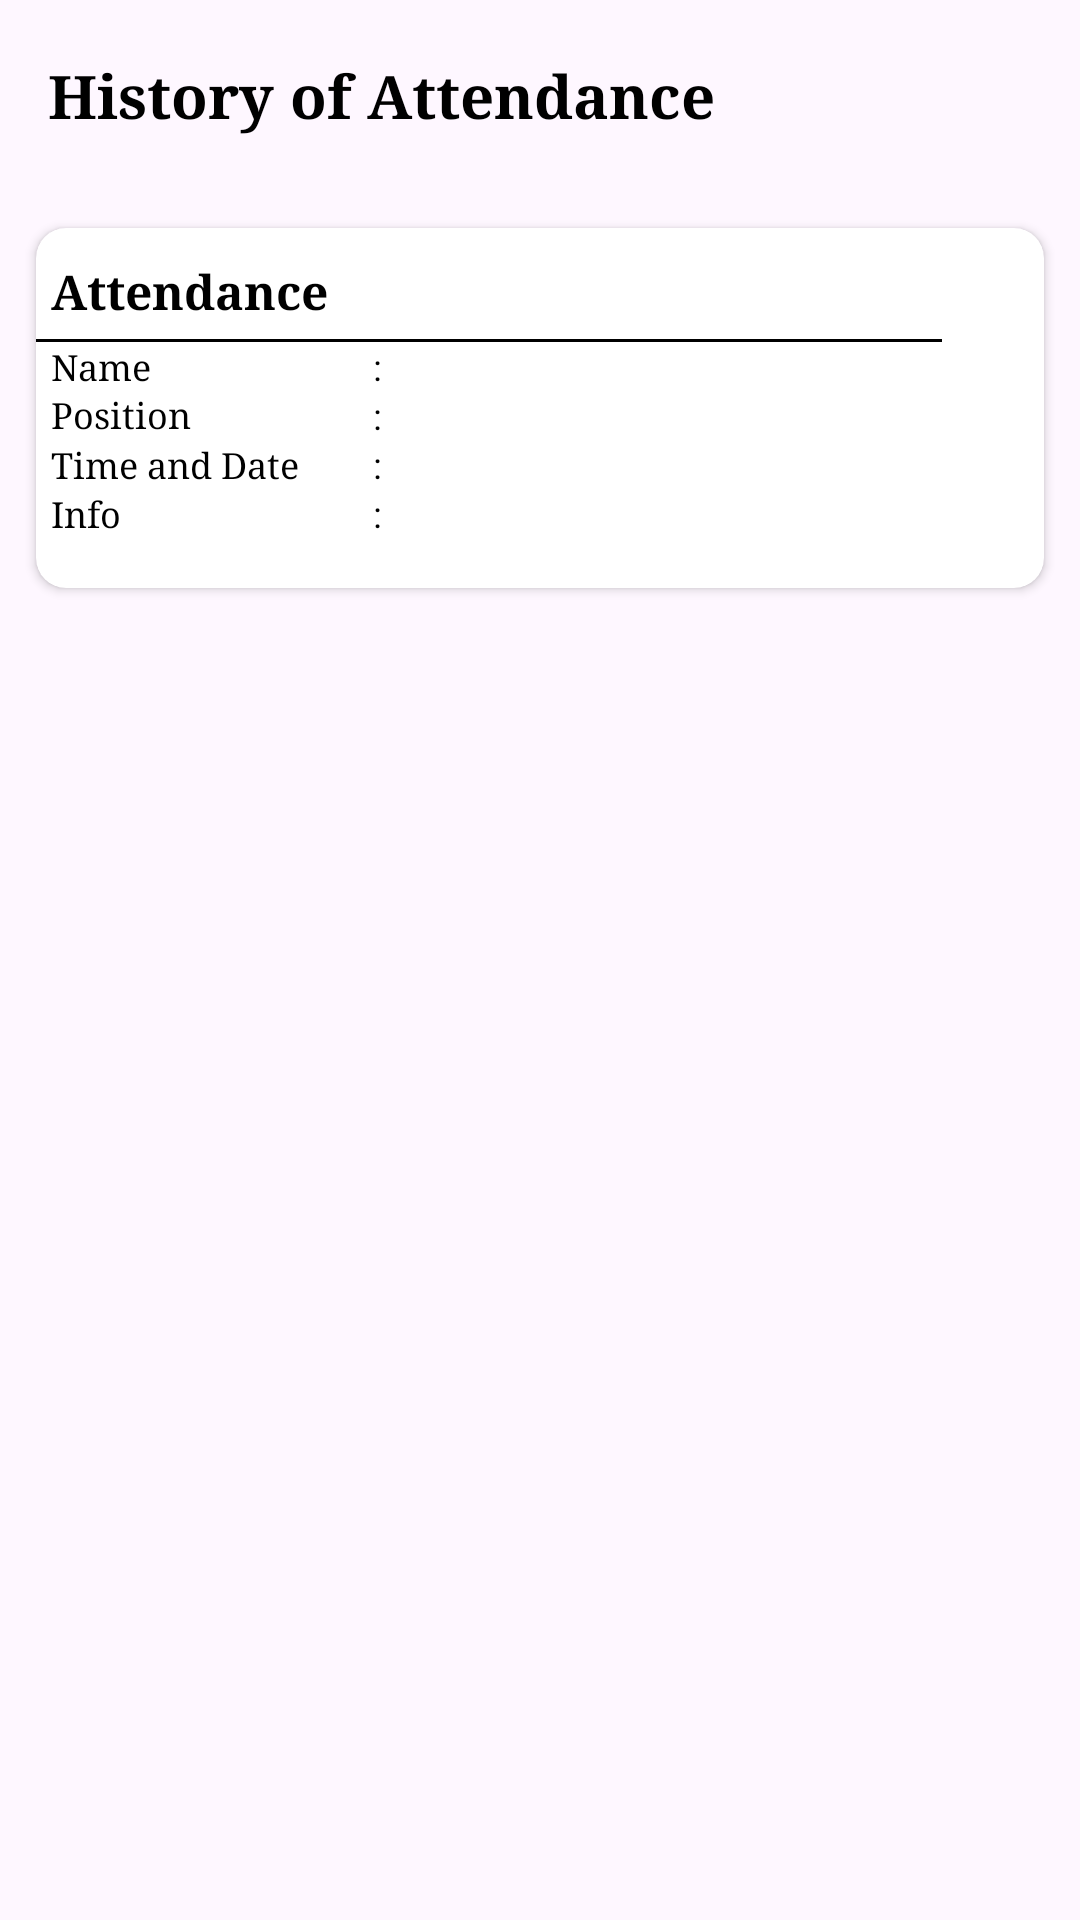

Layout XML and referenced resources for this Android screen:
<!-- AndroidManifest.xml: application theme Theme.ProjectAbsent -->
<!-- res/layout/activity_list_history.xml -->
<?xml version="1.0" encoding="utf-8"?>
<androidx.coordinatorlayout.widget.CoordinatorLayout xmlns:android="http://schemas.android.com/apk/res/android"
    xmlns:app="http://schemas.android.com/apk/res-auto"
    android:layout_width="match_parent"
    android:layout_height="match_parent">

    <com.google.android.material.appbar.AppBarLayout
        android:layout_width="match_parent"
        android:layout_height="wrap_content"
        android:background="@android:color/transparent"
        app:elevation="0dp">

        <androidx.appcompat.widget.Toolbar
            android:id="@+id/toolbar"
            android:layout_width="match_parent"
            android:layout_height="?actionBarSize"
            app:navigationIcon="@drawable/ic_back"
            android:onClick="goToMainPage">

            <RelativeLayout
                android:layout_width="match_parent"
                android:layout_height="wrap_content">

                <TextView
                    android:id="@+id/tvTitle"
                    android:layout_width="wrap_content"
                    android:layout_height="wrap_content"
                    android:layout_alignParentStart="true"
                    android:layout_centerInParent="true"
                    android:fontFamily="serif"
                    android:text="History of Attendance"
                    android:textColor="@color/black"
                    android:textSize="20sp"
                    android:textStyle="bold" />

            </RelativeLayout>

        </androidx.appcompat.widget.Toolbar>

    </com.google.android.material.appbar.AppBarLayout>

    <androidx.cardview.widget.CardView
        android:id="@+id/cardView"
        android:layout_width="match_parent"
        android:layout_height="120dp"
        android:layout_margin="12dp"
        app:cardCornerRadius="10dp"
        app:layout_behavior="@string/appbar_scrolling_view_behavior">

                <RelativeLayout
                    android:layout_width="match_parent"
                    android:layout_height="wrap_content"
                    android:layout_marginEnd="9dp">

                    <LinearLayout
                        android:id="@+id/historyContainer"
                        android:layout_width="match_parent"
                        android:layout_height="wrap_content"
                        android:layout_centerInParent="true"
                        android:layout_marginTop="10dp"
                        android:layout_marginBottom="10dp"
                        android:orientation="vertical">

                        <TextView
                            android:id="@+id/tvStatusAbsen"
                            android:layout_width="wrap_content"
                            android:layout_height="wrap_content"
                            android:layout_marginLeft="5dp"
                            android:ellipsize="end"
                            android:fontFamily="serif"
                            android:maxLines="1"
                            android:text="Attendance"
                            android:textColor="@color/black"
                            android:textSize="16sp"
                            android:textStyle="bold" />

                        <View
                            android:layout_width="match_parent"
                            android:layout_height="1dp"
                            android:layout_marginTop="5dp"
                            android:layout_marginEnd="25dp"
                            android:background="@color/black" />

                        <LinearLayout
                            android:layout_width="match_parent"
                            android:layout_height="wrap_content"
                            android:orientation="horizontal">

                            <TextView
                                android:layout_width="0dp"
                                android:layout_height="wrap_content"
                                android:layout_marginLeft="5dp"
                                android:layout_weight="4"
                                android:fontFamily="serif"
                                android:text="Name"
                                android:textColor="@color/black"
                                android:textSize="12sp" />

                            <TextView
                                android:layout_width="0dp"
                                android:layout_height="wrap_content"
                                android:layout_weight="1"
                                android:text=":"
                                android:textColor="@color/black"
                                android:textSize="12sp" />

                            <TextView
                                android:id="@+id/tvName"
                                android:layout_width="0dp"
                                android:layout_height="wrap_content"
                                android:layout_weight="7"
                                android:fontFamily="serif"
                                android:text=""
                                android:textColor="@color/black"
                                android:textSize="12sp" />

                        </LinearLayout>

                        <LinearLayout
                            android:layout_width="match_parent"
                            android:layout_height="wrap_content"
                            android:orientation="horizontal">

                            <TextView
                                android:layout_width="0dp"
                                android:layout_height="match_parent"
                                android:layout_marginLeft="5dp"
                                android:layout_weight="4"
                                android:fontFamily="serif"
                                android:text="Position"
                                android:textColor="@color/black"
                                android:textSize="12sp" />

                            <TextView
                                android:layout_width="0dp"
                                android:layout_height="wrap_content"
                                android:layout_weight="1"
                                android:text=":"
                                android:textColor="@color/black"
                                android:textSize="12sp" />

                            <TextView
                                android:id="@+id/tvLocation"
                                android:layout_width="0dp"
                                android:layout_height="wrap_content"
                                android:layout_weight="7"
                                android:fontFamily="serif"
                                android:text=""
                                android:textColor="@color/black"
                                android:textSize="12sp" />

                        </LinearLayout>

                        <LinearLayout
                            android:layout_width="match_parent"
                            android:layout_height="wrap_content"
                            android:orientation="horizontal">

                            <TextView
                                android:layout_width="0dp"
                                android:layout_height="wrap_content"
                                android:layout_marginLeft="5dp"
                                android:layout_weight="4"
                                android:fontFamily="serif"
                                android:text="Time and Date"
                                android:textColor="@color/black"
                                android:textSize="12sp" />

                            <TextView
                                android:layout_width="0dp"
                                android:layout_height="wrap_content"
                                android:layout_weight="1"
                                android:text=":"
                                android:textColor="@color/black"
                                android:textSize="12sp" />

                            <TextView
                                android:id="@+id/tvAbsentTime"
                                android:layout_width="0dp"
                                android:layout_height="wrap_content"
                                android:layout_weight="7"
                                android:fontFamily="serif"
                                android:text=""
                                android:textColor="@color/black"
                                android:textSize="12sp" />

                        </LinearLayout>

                        <LinearLayout
                            android:layout_width="match_parent"
                            android:layout_height="wrap_content"
                            android:orientation="horizontal">

                            <TextView
                                android:layout_width="0dp"
                                android:layout_height="wrap_content"
                                android:layout_marginLeft="5dp"
                                android:layout_weight="4"
                                android:fontFamily="serif"
                                android:text="Info"
                                android:textColor="@color/black"
                                android:textSize="12sp" />

                            <TextView
                                android:layout_width="0dp"
                                android:layout_height="wrap_content"
                                android:layout_weight="1"
                                android:text=":"
                                android:textColor="@color/black"
                                android:textSize="12sp" />

                            <TextView
                                android:id="@+id/tvAbsentInfo"
                                android:layout_width="0dp"
                                android:layout_height="wrap_content"
                                android:layout_weight="7"
                                android:fontFamily="serif"
                                android:text=""
                                android:textColor="@color/black"
                                android:textSize="12sp" />

                        </LinearLayout>

                    </LinearLayout>

                </RelativeLayout>

            </androidx.cardview.widget.CardView>

</androidx.coordinatorlayout.widget.CoordinatorLayout>
<!-- resources referenced by this layout -->
<resources>
  <color name="black">#FF000000</color>
  <style name="Theme.ProjectAbsent" parent="Base.Theme.ProjectAbsent" />
  <style name="Base.Theme.ProjectAbsent" parent="Theme.Material3.DayNight.NoActionBar">
          
          
      </style>
</resources>
